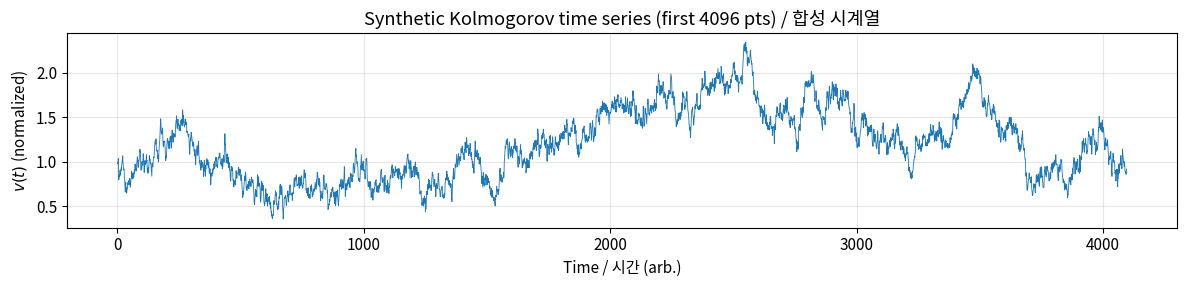
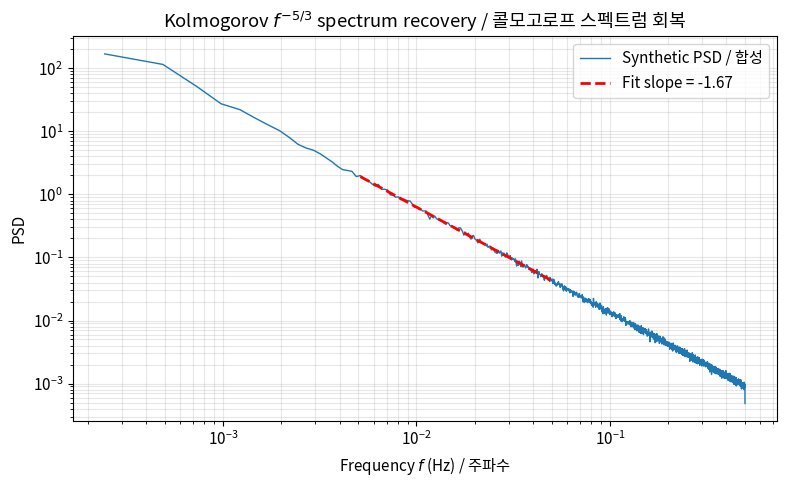
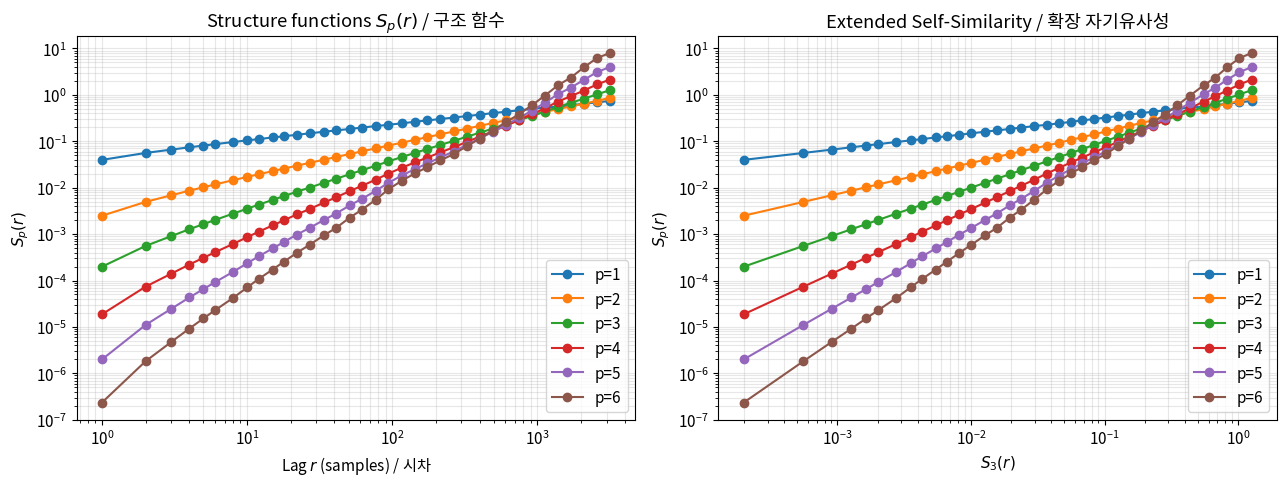
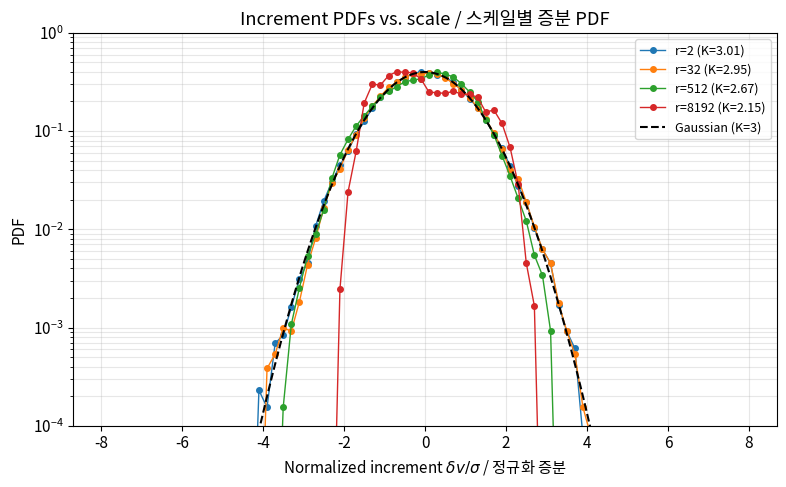
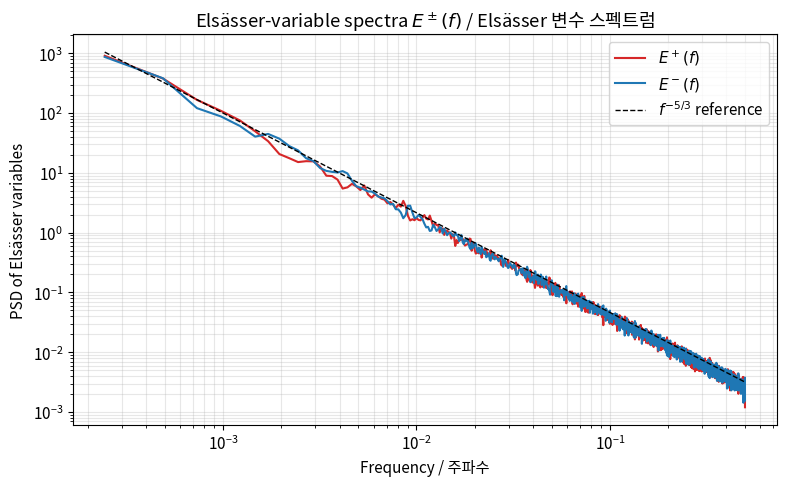
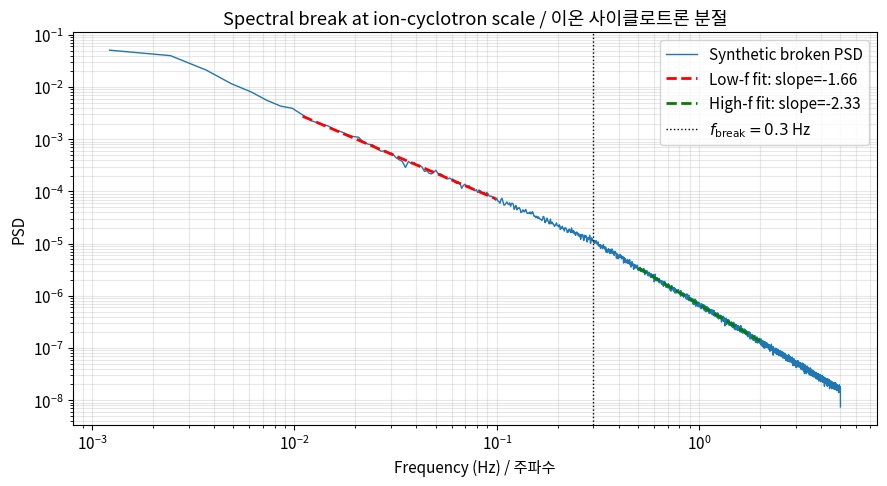

Reproduce these figures in Python, in order.
import numpy as np
import matplotlib.pyplot as plt
from scipy import stats
from scipy.signal import welch

np.random.seed(42)
plt.rcParams['figure.figsize'] = (10, 5)
plt.rcParams['font.size'] = 11

def synthesize_kolmogorov_series(n_pts: int, slope: float = -5.0/3.0,
                                 k_min: int = 1, seed: int = 0) -> np.ndarray:
    """Generate a synthetic real time series with power-law Fourier spectrum.

    Builds Fourier coefficients whose amplitude follows |hat{v}(k)|^2 ~ k^slope
    with uniformly-random phases, then inverse-FFTs to real space. Hermitian
    symmetry is enforced to guarantee a real-valued output series.

    Args:
        n_pts: Length of the output series (should be even).
        slope: Power-spectrum slope (-5/3 for Kolmogorov, -3/2 for IK).
        k_min: Lowest wavenumber excited (modes below are zeroed).
        seed: Random seed for reproducibility.

    Returns:
        Real-valued array of length n_pts with the requested spectrum.
    """
    rng = np.random.default_rng(seed)
    n_half = n_pts // 2
    ks = np.arange(n_pts)
    ks_pos = np.where(ks <= n_half, ks, n_pts - ks)  # 0..N/2..0 fold

    amp = np.zeros(n_pts)
    mask = ks_pos >= k_min
    amp[mask] = ks_pos[mask] ** (slope / 2.0)  # |hat{v}| ~ k^{slope/2}

    phases = rng.uniform(0, 2 * np.pi, n_pts)
    # Enforce Hermitian symmetry: phase(-k) = -phase(k)
    phases[n_half + 1:] = -phases[1:n_half][::-1]
    phases[0] = 0.0
    if n_pts % 2 == 0:
        phases[n_half] = 0.0

    spec = amp * np.exp(1j * phases)
    series = np.fft.ifft(spec).real
    series = (series - series.mean()) / series.std()
    return series


N = 2 ** 16  # 65 536 points
dt = 1.0     # arbitrary sampling interval (s)
v_series = synthesize_kolmogorov_series(N, slope=-5.0 / 3.0, seed=1)
time = np.arange(N) * dt

plt.figure(figsize=(12, 3))
plt.plot(time[:4096], v_series[:4096], lw=0.6, color='C0')
plt.xlabel('Time / 시간 (arb.)')
plt.ylabel(r'$v(t)$ (normalized)')
plt.title('Synthetic Kolmogorov time series (first 4096 pts) / 합성 시계열')
plt.grid(alpha=0.3)
plt.tight_layout()
plt.show()

freqs, psd = welch(v_series, fs=1.0 / dt, nperseg=4096, detrend='linear')

# Fit a power law in an intermediate range (avoid edges)
fit_mask = (freqs > 5e-3) & (freqs < 5e-2)
log_f = np.log10(freqs[fit_mask])
log_p = np.log10(psd[fit_mask])
slope, intercept, r_val, _, _ = stats.linregress(log_f, log_p)

print(f'Fitted slope = {slope:.3f} (expected -1.667 for Kolmogorov)')
print(f'R^2 = {r_val**2:.4f}')

fig, ax = plt.subplots(figsize=(8, 5))
ax.loglog(freqs[1:], psd[1:], color='C0', lw=1.0, label='Synthetic PSD / 합성')
ax.loglog(freqs[fit_mask], 10 ** (slope * log_f + intercept),
          'r--', lw=2, label=f'Fit slope = {slope:.2f}')
ax.set_xlabel(r'Frequency $f$ (Hz) / 주파수')
ax.set_ylabel('PSD')
ax.set_title(r'Kolmogorov $f^{-5/3}$ spectrum recovery / 콜모고로프 스펙트럼 회복')
ax.legend()
ax.grid(which='both', alpha=0.3)
plt.tight_layout()
plt.show()

def structure_function(x: np.ndarray, lag: int, order: int) -> float:
    """Compute the p-th order structure function at separation `lag`.

    Args:
        x: 1D signal.
        lag: Integer separation in samples.
        order: Moment order p (use absolute increments).

    Returns:
        Scalar <|delta x(lag)|^p>.
    """
    inc = x[lag:] - x[:-lag]
    return np.mean(np.abs(inc) ** order)


lags = np.unique(np.round(np.logspace(0, 3.5, 40)).astype(int))
orders = [1, 2, 3, 4, 5, 6]
S = {p: np.array([structure_function(v_series, r, p) for r in lags])
     for p in orders}

fig, axes = plt.subplots(1, 2, figsize=(13, 5))
for p in orders:
    axes[0].loglog(lags, S[p], 'o-', label=f'p={p}')
axes[0].set_xlabel(r'Lag $r$ (samples) / 시차')
axes[0].set_ylabel(r'$S_p(r)$')
axes[0].set_title(r'Structure functions $S_p(r)$ / 구조 함수')
axes[0].legend()
axes[0].grid(which='both', alpha=0.3)

# ESS: plot S_p vs S_3
for p in orders:
    axes[1].loglog(S[3], S[p], 'o-', label=f'p={p}')
axes[1].set_xlabel(r'$S_3(r)$')
axes[1].set_ylabel(r'$S_p(r)$')
axes[1].set_title(r'Extended Self-Similarity / 확장 자기유사성')
axes[1].legend()
axes[1].grid(which='both', alpha=0.3)
plt.tight_layout()
plt.show()

# Extract ESS exponents zeta_p / zeta_3
print('\nESS relative scaling exponents zeta_p/zeta_3 / ESS 상대 스케일링 지수')
print(f"{'p':>3} | {'K41 p/3':>8} | {'Fitted':>8}")
print('-' * 28)
for p in orders:
    s3 = np.log10(S[3])
    sp = np.log10(S[p])
    slope_p, _, _, _, _ = stats.linregress(s3, sp)
    print(f'{p:>3} | {p/3:>8.3f} | {slope_p:>8.3f}')

def increment_pdf(x: np.ndarray, lag: int, bins: int = 80):
    """Return centers and density of normalized increment PDF."""
    inc = x[lag:] - x[:-lag]
    inc = (inc - inc.mean()) / inc.std()
    hist, edges = np.histogram(inc, bins=bins, range=(-8, 8), density=True)
    centers = 0.5 * (edges[:-1] + edges[1:])
    return centers, hist, inc


lags_pdf = [2, 32, 512, 8192]
fig, ax = plt.subplots(figsize=(8, 5))

kurtoses = []
for r in lags_pdf:
    c, h, inc = increment_pdf(v_series, r)
    K = stats.kurtosis(inc, fisher=False)  # Pearson kurtosis (Gaussian=3)
    kurtoses.append((r, K))
    ax.semilogy(c, h + 1e-6, 'o-', ms=4, lw=1, label=f'r={r} (K={K:.2f})')

# Overlay reference Gaussian
x_ref = np.linspace(-6, 6, 200)
ax.semilogy(x_ref, np.exp(-x_ref**2/2) / np.sqrt(2*np.pi),
            'k--', lw=1.5, label='Gaussian (K=3)')
ax.set_xlabel(r'Normalized increment $\delta v / \sigma$ / 정규화 증분')
ax.set_ylabel('PDF')
ax.set_title('Increment PDFs vs. scale / 스케일별 증분 PDF')
ax.legend(fontsize=9)
ax.grid(which='both', alpha=0.3)
ax.set_ylim(1e-4, 1)
plt.tight_layout()
plt.show()

print('\nKurtosis vs. lag (Gaussian = 3) / 시차별 첨도')
print(f"{'lag':>6} | {'Kurtosis':>10}")
print('-' * 22)
for r, K in kurtoses:
    print(f'{r:>6} | {K:>10.3f}')

def elsasser_diagnostics(v: np.ndarray, b: np.ndarray, rho: float = 1.0):
    """Compute Elsässer variables and normalized cross-helicity/residual energy.

    Args:
        v: Velocity component time series.
        b: Magnetic-field component time series (same units as v*sqrt(4πρ)).
        rho: Mass density (for Alfvén units).

    Returns:
        Dict with keys 'z_plus', 'z_minus', 'sigma_c', 'sigma_r', 'E_v', 'E_b'.
    """
    b_alf = b / np.sqrt(4 * np.pi * rho)
    z_plus = v + b_alf
    z_minus = v - b_alf

    # Use variances (detrended)
    e_v = np.var(v)
    e_b = np.var(b_alf)
    e_plus = np.var(z_plus)
    e_minus = np.var(z_minus)

    sigma_c = (e_plus - e_minus) / (e_plus + e_minus)
    sigma_r = (e_v - e_b) / (e_v + e_b)

    return {'z_plus': z_plus, 'z_minus': z_minus,
            'sigma_c': sigma_c, 'sigma_r': sigma_r,
            'E_v': e_v, 'E_b': e_b}


# Case (a): pure outward Alfvén wave: delta_v = -delta_b/sqrt(4πρ)
v_alfven = synthesize_kolmogorov_series(N, slope=-5.0 / 3.0, seed=10)
b_alfven = -v_alfven * np.sqrt(4 * np.pi)  # exact anti-correlation
diag_a = elsasser_diagnostics(v_alfven, b_alfven, rho=1.0)

# Case (b): mixed turbulence, independent v and b with magnetic excess
v_mix = synthesize_kolmogorov_series(N, slope=-5.0 / 3.0, seed=20)
b_mix = 1.4 * synthesize_kolmogorov_series(N, slope=-5.0 / 3.0, seed=21) * np.sqrt(4 * np.pi)
diag_b = elsasser_diagnostics(v_mix, b_mix, rho=1.0)

print('Case (a) Pure outward Alfvén wave / 순수 외향 Alfvén파')
print(f"  sigma_c = {diag_a['sigma_c']:+.4f}  (expected +1)")
print(f"  sigma_r = {diag_a['sigma_r']:+.4f}  (expected 0)")
print()
print('Case (b) Mixed turbulence with magnetic excess / 자기 에너지 과잉 혼합 난류')
print(f"  sigma_c = {diag_b['sigma_c']:+.4f}  (expected ~0)")
print(f"  sigma_r = {diag_b['sigma_r']:+.4f}  (expected < 0, ~ -0.3)")

# Plot Elsässer spectra for case (b)
f_plus, p_plus = welch(diag_b['z_plus'], fs=1.0, nperseg=4096)
f_minus, p_minus = welch(diag_b['z_minus'], fs=1.0, nperseg=4096)

fig, ax = plt.subplots(figsize=(8, 5))
ax.loglog(f_plus[1:], p_plus[1:], label=r'$E^+(f)$', color='C3')
ax.loglog(f_minus[1:], p_minus[1:], label=r'$E^-(f)$', color='C0')
ax.loglog(f_plus[1:], 1e-3 * f_plus[1:]**(-5/3), 'k--', lw=1,
          label=r'$f^{-5/3}$ reference')
ax.set_xlabel('Frequency / 주파수')
ax.set_ylabel('PSD of Elsässer variables')
ax.set_title(r'Elsässer-variable spectra $E^\pm(f)$ / Elsässer 변수 스펙트럼')
ax.legend()
ax.grid(which='both', alpha=0.3)
plt.tight_layout()
plt.show()

def broken_power_law_series(n_pts: int, f_break: float = 0.3, dt: float = 0.1,
                            slope_low: float = -5.0/3.0,
                            slope_high: float = -7.0/3.0,
                            seed: int = 0) -> np.ndarray:
    """Generate a synthetic series with a broken power-law spectrum.

    Args:
        n_pts: Output series length (even).
        f_break: Break frequency in Hz (spacecraft-frame).
        dt: Sampling interval in seconds.
        slope_low: PSD slope below the break (Kolmogorov -5/3).
        slope_high: PSD slope above the break (e.g. -7/3).
        seed: Random seed.

    Returns:
        Real-valued series of length n_pts with the broken spectrum.
    """
    rng = np.random.default_rng(seed)
    n_half = n_pts // 2
    freqs = np.fft.fftfreq(n_pts, d=dt)
    f_abs = np.abs(freqs)
    f_abs[0] = 1.0  # avoid divide-by-zero; zeroed below

    # Amplitude envelope: continuous broken power law
    amp_low = f_abs ** (slope_low / 2.0)
    amp_high = (f_break ** ((slope_low - slope_high) / 2.0)
                * f_abs ** (slope_high / 2.0))
    amp = np.where(f_abs <= f_break, amp_low, amp_high)
    amp[0] = 0.0

    phases = rng.uniform(0, 2 * np.pi, n_pts)
    phases[n_half + 1:] = -phases[1:n_half][::-1]
    phases[0] = 0.0
    if n_pts % 2 == 0:
        phases[n_half] = 0.0

    spec = amp * np.exp(1j * phases)
    return np.fft.ifft(spec).real


dt_sw = 0.1  # 10 Hz sampling, typical of magnetometer data
fs = 1.0 / dt_sw
N_sw = 2 ** 17
b_sw = broken_power_law_series(N_sw, f_break=0.3, dt=dt_sw,
                               slope_low=-5.0/3.0, slope_high=-7.0/3.0, seed=7)

f_sw, psd_sw = welch(b_sw, fs=fs, nperseg=8192, detrend='linear')

# Fit each side of the break separately
mask_low = (f_sw > 1e-2) & (f_sw < 0.1)
mask_high = (f_sw > 0.5) & (f_sw < 2.0)
sl_low, ic_low, *_ = stats.linregress(np.log10(f_sw[mask_low]), np.log10(psd_sw[mask_low]))
sl_high, ic_high, *_ = stats.linregress(np.log10(f_sw[mask_high]), np.log10(psd_sw[mask_high]))

fig, ax = plt.subplots(figsize=(9, 5))
ax.loglog(f_sw[1:], psd_sw[1:], color='C0', lw=1.0, label='Synthetic broken PSD')
ax.loglog(f_sw[mask_low], 10 ** (sl_low * np.log10(f_sw[mask_low]) + ic_low),
          'r--', lw=2, label=f'Low-f fit: slope={sl_low:.2f}')
ax.loglog(f_sw[mask_high], 10 ** (sl_high * np.log10(f_sw[mask_high]) + ic_high),
          'g--', lw=2, label=f'High-f fit: slope={sl_high:.2f}')
ax.axvline(0.3, color='k', ls=':', lw=1, label=r'$f_{\rm break}=0.3$ Hz')
ax.set_xlabel('Frequency (Hz) / 주파수')
ax.set_ylabel('PSD')
ax.set_title(r'Spectral break at ion-cyclotron scale / 이온 사이클로트론 분절')
ax.legend()
ax.grid(which='both', alpha=0.3)
plt.tight_layout()
plt.show()

print(f'Low-frequency slope fit: {sl_low:.3f}  (expected -1.667)')
print(f'High-frequency slope fit: {sl_high:.3f} (expected -2.333)')
